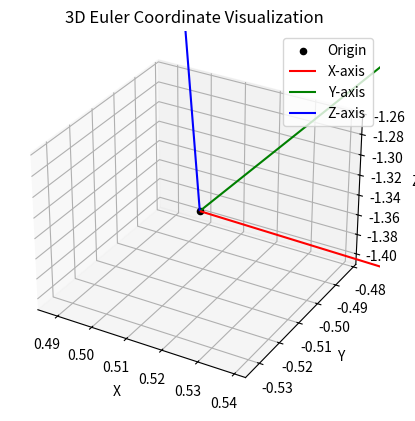

Write the Python code that produced this figure.
import numpy as np
import matplotlib.pyplot as plt
from mpl_toolkits.mplot3d import Axes3D
from scipy.spatial.transform import Rotation as R

def plot_euler_coordinates(coords):
    if len(coords) != 6:
        raise ValueError("Input must be a list or tuple of 6 elements: [x, y, z, roll, pitch, yaw]")
    
    x, y, z, roll, pitch, yaw = coords
    
    fig = plt.figure()
    ax = fig.add_subplot(111, projection='3d')
    
    # Convert Euler angles to rotation matrix
    r = R.from_euler('xyz', [roll, pitch, yaw], degrees=True)
    rotation_matrix = r.as_matrix()
    
    # Define coordinate frame unit vectors
    origin = np.array([x, y, z])
    x_axis = origin + rotation_matrix[:, 0]  # X direction
    y_axis = origin + rotation_matrix[:, 1]  # Y direction
    z_axis = origin + rotation_matrix[:, 2]  # Z direction
    
    # Plot the origin
    ax.scatter(x, y, z, color='black', label='Origin')
    
    # Plot coordinate frame vectors
    ax.quiver(x, y, z, x_axis[0] - x, x_axis[1] - y, x_axis[2] - z, color='r', label='X-axis')
    ax.quiver(x, y, z, y_axis[0] - x, y_axis[1] - y, y_axis[2] - z, color='g', label='Y-axis')
    ax.quiver(x, y, z, z_axis[0] - x, z_axis[1] - y, z_axis[2] - z, color='b', label='Z-axis')
    
    # Labels
    ax.set_xlabel('X')
    ax.set_ylabel('Y')
    ax.set_zlabel('Z')
    ax.set_title('3D Euler Coordinate Visualization')
    ax.legend()
    
    plt.show()

# Example input
plot_euler_coordinates([0.5135914718164589, -0.5076654400379965, -1.334488794461325, 0.07806372802006926, -1.3233392967474789, -2.134093047772995])
